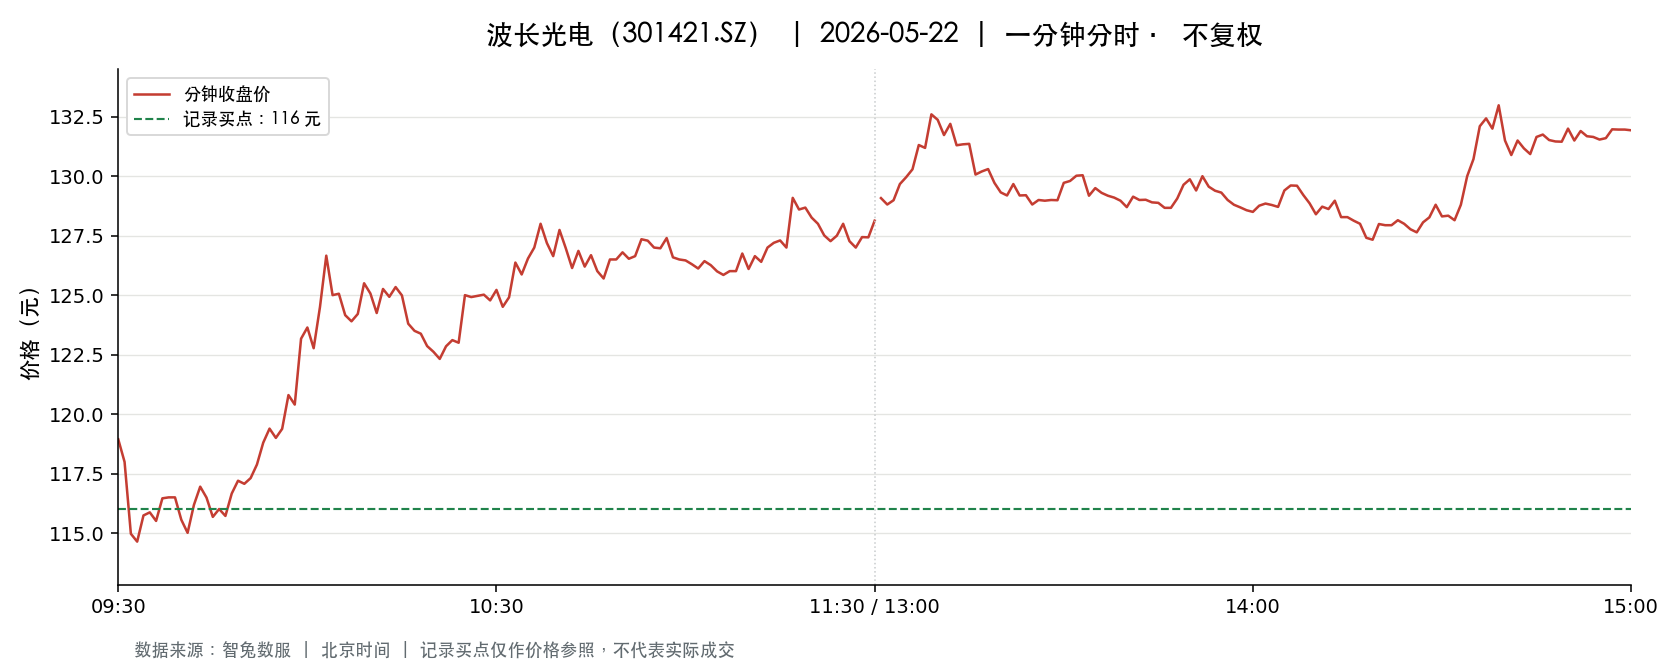

The data file committed next to this chart (first rows):
t, o, h, l, c, v, a, pc, sf
2026-05-22 09:30:00, 118.9, 118.9, 118.9, 118.9, 841.0, 10002854, 119.9, 0.0
2026-05-22 09:31:00, 118.0, 118.0, 115.0, 118, 6345, 73875734, 118.9, 0.0
2026-05-22 09:32:00, 117, 117, 114.9, 115, 2941, 34048585, 118, 0.0
2026-05-22 09:33:00, 114.8, 115.2, 114.6, 114.6, 1995, 22934404, 115, 0.0
2026-05-22 09:34:00, 114.7, 115.8, 114.3, 115.7, 1744, 20043843, 114.6, 0.0
2026-05-22 09:35:00, 115.5, 115.9, 115.3, 115.9, 1809, 20904493, 115.7, 0.0
2026-05-22 09:36:00, 116.1, 116.4, 115.4, 115.5, 1646, 19053128, 115.9, 0.0
2026-05-22 09:37:00, 115.6, 117, 115.6, 116.5, 1430, 16655961, 115.5, 0.0
2026-05-22 09:38:00, 116.5, 116.7, 116.1, 116.5, 915.0, 10656132, 116.5, 0.0
2026-05-22 09:39:00, 116.0, 116.5, 115.6, 116.5, 1328, 15392572, 116.5, 0.0
2026-05-22 09:40:00, 116.5, 116.5, 115.6, 115.6, 1096, 12702310, 116.5, 0.0
2026-05-22 09:41:00, 115.5, 115.5, 115, 115, 999.0, 11520007, 115.6, 0.0
2026-05-22 09:42:00, 115, 116.2, 115, 116.2, 700.0, 8086461, 115, 0.0
2026-05-22 09:43:00, 116.2, 117.0, 116.2, 117, 669.0, 7804229, 116.2, 0.0
2026-05-22 09:44:00, 117.0, 117.0, 116.4, 116.5, 990.0, 11558622, 117, 0.0
2026-05-22 09:45:00, 116.5, 116.6, 115.5, 115.7, 771.0, 8946560, 116.5, 0.0
2026-05-22 09:46:00, 116, 116.3, 115.8, 116, 603.0, 7004905, 115.7, 0.0
2026-05-22 09:47:00, 116.2, 116.2, 115.7, 115.7, 931.0, 10792271, 116, 0.0
2026-05-22 09:48:00, 115.8, 116.7, 115.8, 116.7, 569.0, 6604186, 115.7, 0.0
2026-05-22 09:49:00, 116.7, 117.3, 116.7, 117.2, 433.0, 5062961, 116.7, 0.0
2026-05-22 09:50:00, 117.2, 117.3, 117.0, 117.1, 655.0, 7674162, 117.2, 0.0
2026-05-22 09:51:00, 117.2, 117.3, 117.2, 117.3, 679.0, 7958260, 117.1, 0.0
2026-05-22 09:52:00, 117.3, 117.9, 116.7, 117.9, 1519, 17794897, 117.3, 0.0
2026-05-22 09:53:00, 117.9, 118.8, 117.6, 118.8, 964.0, 11409031, 117.9, 0.0
2026-05-22 09:54:00, 118.8, 120.0, 118.7, 119.4, 1284, 15315168, 118.8, 0.0
2026-05-22 09:55:00, 119.1, 119.6, 119.0, 119.0, 693.0, 8269478, 119.4, 0.0
2026-05-22 09:56:00, 119.0, 119.4, 118.8, 119.4, 443.0, 5277223, 119.0, 0.0
2026-05-22 09:57:00, 119.4, 120.9, 119.4, 120.8, 1130, 13605849, 119.4, 0.0
2026-05-22 09:58:00, 120.8, 121.1, 120.2, 120.4, 1502, 18124675, 120.8, 0.0
2026-05-22 09:59:00, 120.4, 123.8, 120.4, 123.2, 2423, 29621994, 120.4, 0.0
2026-05-22 10:00:00, 123.3, 124.3, 123, 123.6, 3484, 43010007, 123.2, 0.0
2026-05-22 10:01:00, 123.7, 124.8, 122.6, 122.8, 2447, 30202699, 123.6, 0.0
2026-05-22 10:02:00, 122.8, 124.9, 122.8, 124.5, 3280, 40673608, 122.8, 0.0
2026-05-22 10:03:00, 124.6, 126.7, 124.6, 126.7, 4269, 53582264, 124.5, 0.0
2026-05-22 10:04:00, 126.2, 126.2, 124.8, 125.0, 1976, 24829996, 126.7, 0.0
2026-05-22 10:05:00, 125.0, 125.5, 125.0, 125.1, 1405, 17585408, 125.0, 0.0
2026-05-22 10:06:00, 125.1, 125.1, 124.2, 124.2, 1104, 13750501, 125.1, 0.0
2026-05-22 10:07:00, 124.2, 124.3, 123.7, 123.9, 629.0, 7801999, 124.2, 0.0
2026-05-22 10:08:00, 123.8, 124.3, 123.7, 124.2, 827.0, 10257239, 123.9, 0.0
2026-05-22 10:09:00, 124.2, 125.9, 124.2, 125.5, 1042, 13001826, 124.2, 0.0
2026-05-22 10:10:00, 125.9, 125.9, 124.8, 125.1, 1332, 16703201, 125.5, 0.0
2026-05-22 10:11:00, 124.8, 124.9, 124.2, 124.2, 795.0, 9898878, 125.1, 0.0
2026-05-22 10:12:00, 124.3, 125.3, 124.0, 125.3, 692.0, 8608806, 124.2, 0.0
2026-05-22 10:13:00, 124.8, 125.3, 124.0, 124.9, 1864, 23292109, 125.3, 0.0
2026-05-22 10:14:00, 125.5, 125.5, 124.9, 125.3, 741.0, 9294759, 124.9, 0.0
2026-05-22 10:15:00, 125.5, 125.8, 125, 125, 882.0, 11063962, 125.3, 0.0
2026-05-22 10:16:00, 125.1, 125.2, 123.8, 123.8, 386.0, 4802761, 125, 0.0
2026-05-22 10:17:00, 123.7, 123.9, 123.5, 123.5, 996.0, 12324458, 123.8, 0.0
2026-05-22 10:18:00, 123.5, 123.5, 123.2, 123.4, 489.0, 6034461, 123.5, 0.0
2026-05-22 10:19:00, 123.2, 123.2, 122.6, 122.9, 1090, 13394543, 123.4, 0.0
2026-05-22 10:20:00, 122.9, 123.0, 122.6, 122.6, 300.0, 3685196, 122.9, 0.0
2026-05-22 10:21:00, 122.6, 122.6, 122.0, 122.3, 533.0, 6517694, 122.6, 0.0
2026-05-22 10:22:00, 122.1, 122.9, 122.1, 122.8, 629.0, 7696355, 122.3, 0.0
2026-05-22 10:23:00, 122.9, 123.4, 122.9, 123.1, 732.0, 9014366, 122.8, 0.0
2026-05-22 10:24:00, 123.3, 123.3, 123.0, 123.0, 785.0, 9668131, 123.1, 0.0
2026-05-22 10:25:00, 123.1, 125.1, 122.9, 125.0, 1192, 14827931, 123.0, 0.0
2026-05-22 10:26:00, 125.0, 125.2, 124.5, 124.9, 900.0, 11233272, 125.0, 0.0
2026-05-22 10:27:00, 124.8, 125, 124.5, 125, 489.0, 6101728, 124.9, 0.0
2026-05-22 10:28:00, 124.8, 125, 124.3, 125, 701.0, 8744022, 125, 0.0
2026-05-22 10:29:00, 125.1, 125.3, 124.8, 124.8, 874.0, 10935833, 125, 0.0
... 181 more rows
